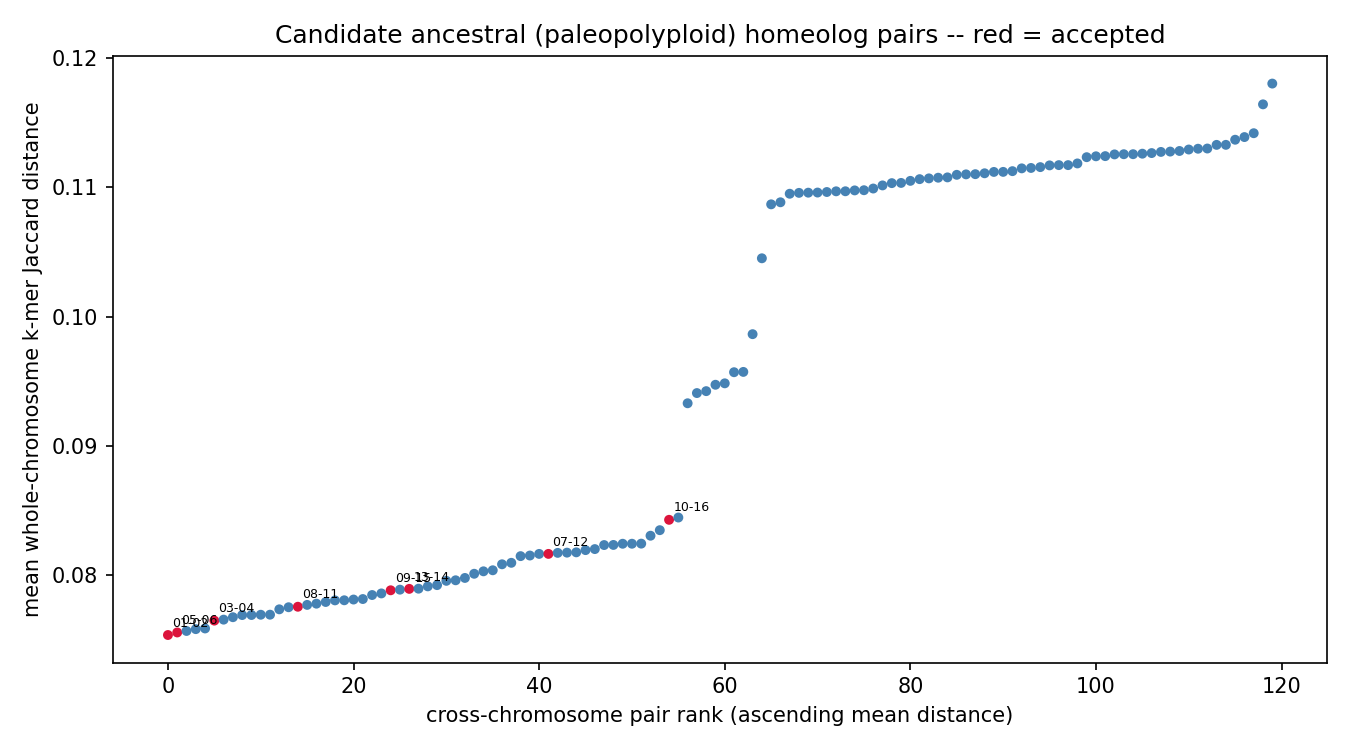

The data file committed next to this chart (first rows):
chrom_a	chrom_b	mean_distance	n_haplotype_copy_pairs	resolution_limited	n_resolution_limited_of_total
chr01	chr02	0.07534	4	False	0/4
chr05	chr06	0.07554	4	False	0/4
chr03	chr04	0.07645	4	False	0/4
chr08	chr11	0.07753	4	False	0/4
chr09	chr15	0.0788	4	False	0/4
chr13	chr14	0.07891	4	False	0/4
chr07	chr12	0.08162	4	False	0/4
chr10	chr16	0.08426	4	False	0/4
